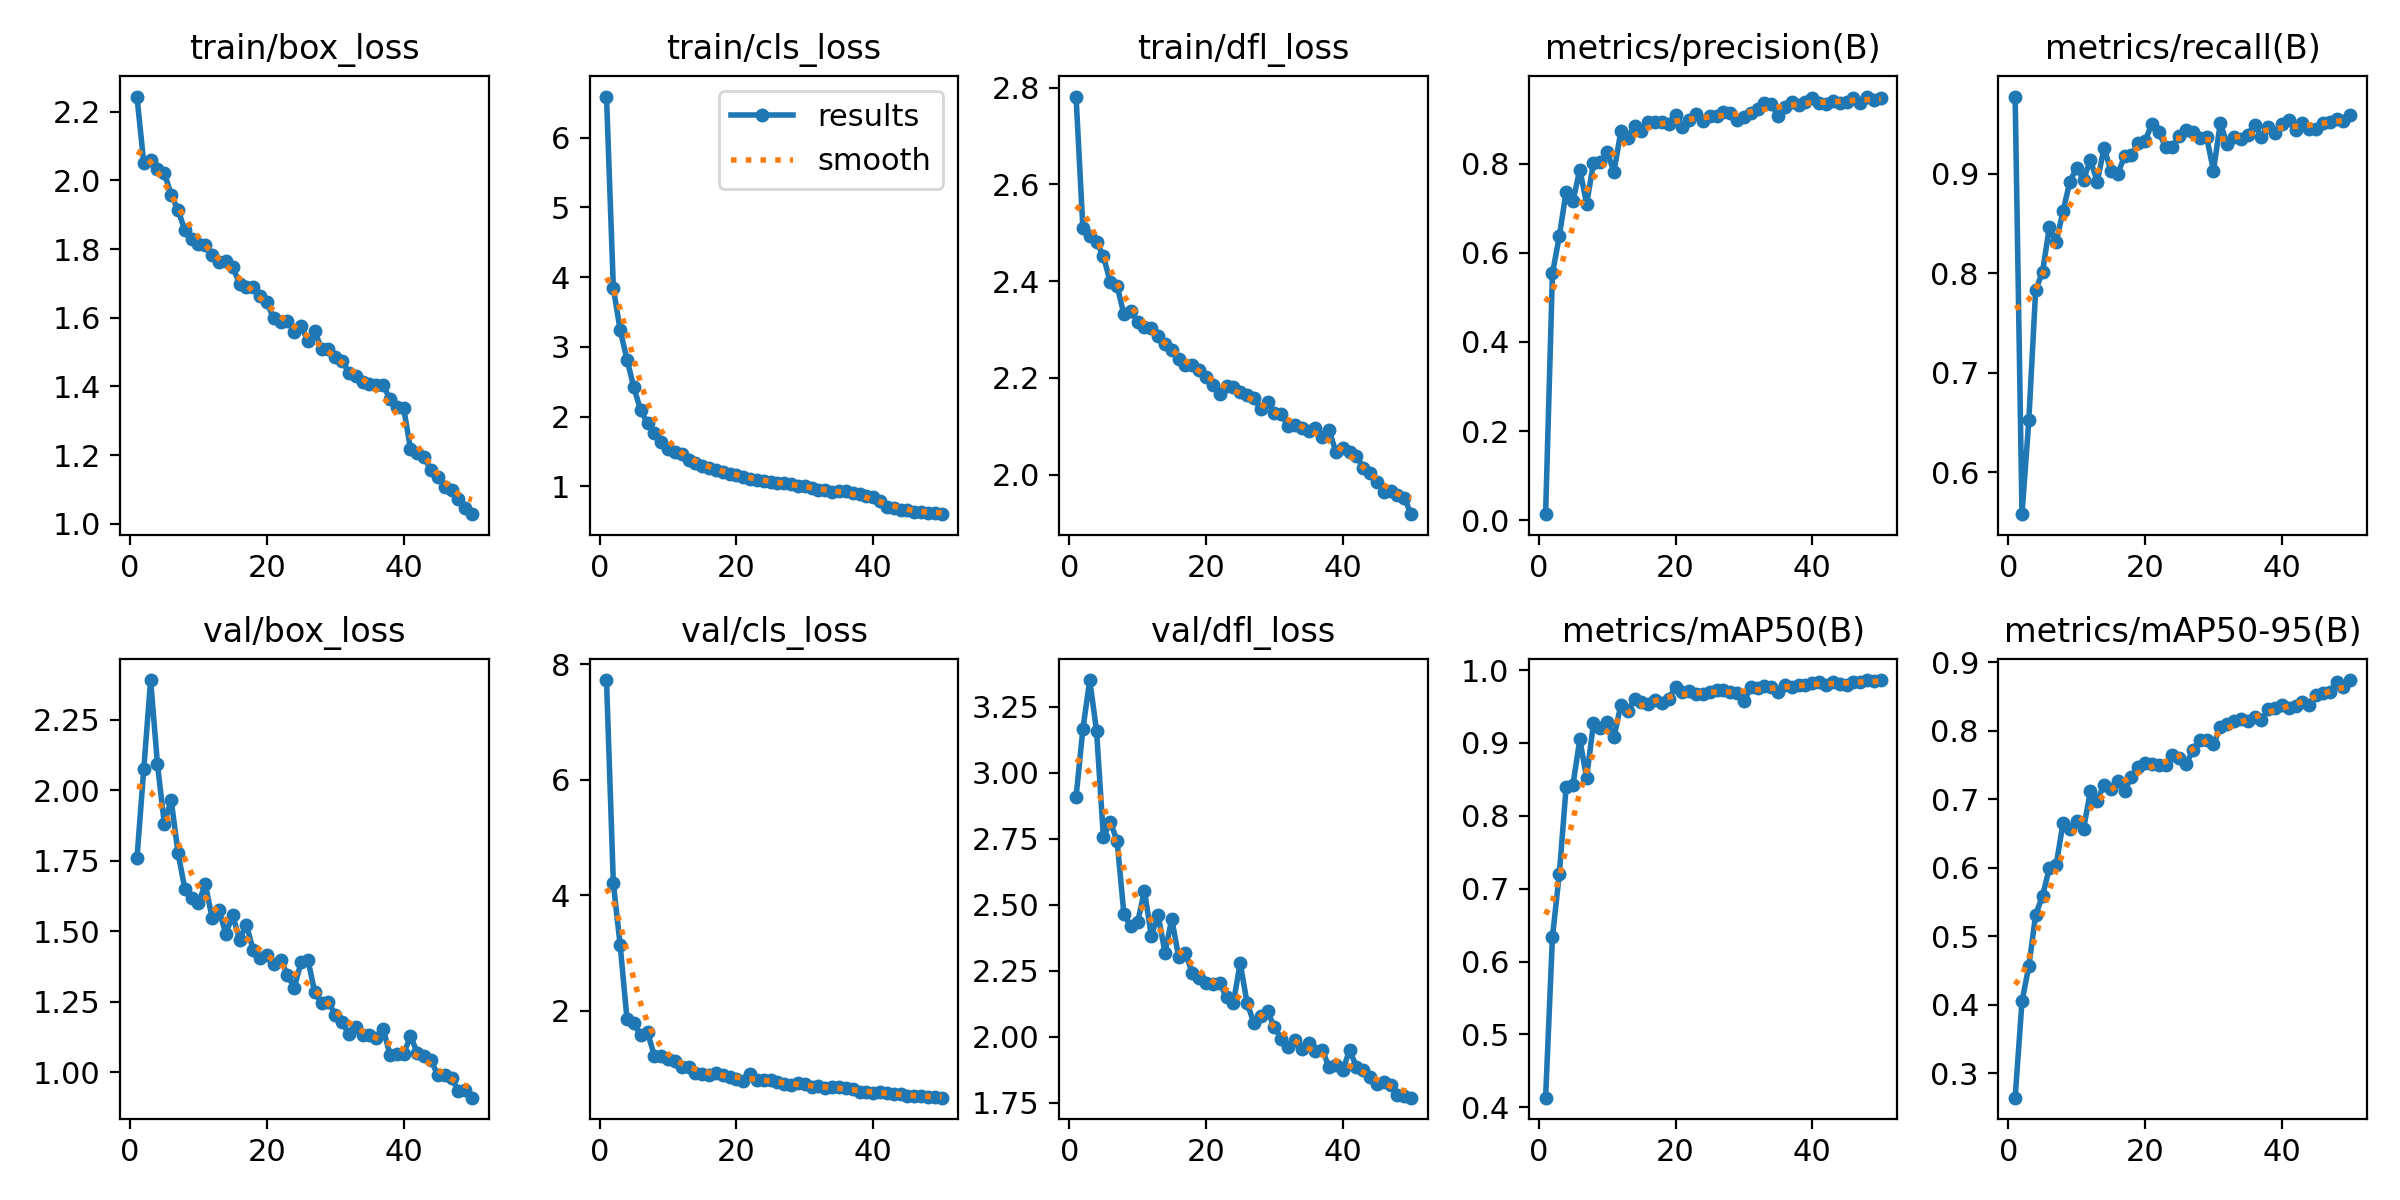

Values plotted in this chart, from the file beside it:
epoch, time, train/box_loss, train/cls_loss, train/dfl_loss, metrics/precision(B), metrics/recall(B), metrics/mAP50(B), metrics/mAP50-95(B), val/box_loss, val/cls_loss, val/dfl_loss, lr/pg0, lr/pg1, lr/pg2
1, 81.97, 2.244, 6.592, 2.782, 0.01322, 0.9776, 0.4132, 0.2641, 1.759, 7.724, 2.909, 0.0003653, 0.0003653, 0.0003653
2, 119.5, 2.05, 3.844, 2.509, 0.554, 0.5578, 0.6337, 0.4046, 2.077, 4.21, 3.166, 0.0007211, 0.0007211, 0.0007211
3, 154.9, 2.06, 3.239, 2.494, 0.6369, 0.6522, 0.7197, 0.4558, 2.391, 3.133, 3.352, 0.001062, 0.001062, 0.001062
4, 192.7, 2.033, 2.818, 2.481, 0.7377, 0.7831, 0.8393, 0.5313, 2.093, 1.855, 3.158, 0.001045, 0.001045, 0.001045
5, 228.6, 2.021, 2.417, 2.451, 0.716, 0.8012, 0.8426, 0.5584, 1.882, 1.783, 2.755, 0.001023, 0.001023, 0.001023
6, 265.4, 1.959, 2.09, 2.398, 0.7872, 0.8461, 0.9048, 0.5993, 1.967, 1.575, 2.815, 0.001001, 0.001001, 0.001001
7, 302.1, 1.913, 1.907, 2.39, 0.7103, 0.831, 0.8526, 0.6042, 1.78, 1.629, 2.742, 0.000979, 0.000979, 0.000979
8, 338.3, 1.856, 1.765, 2.332, 0.8017, 0.8624, 0.927, 0.6646, 1.651, 1.223, 2.465, 0.000957, 0.000957, 0.000957
9, 375.6, 1.829, 1.629, 2.339, 0.8037, 0.892, 0.9208, 0.6564, 1.617, 1.224, 2.418, 0.000935, 0.000935, 0.000935
10, 411.4, 1.814, 1.536, 2.315, 0.8267, 0.9063, 0.9282, 0.6679, 1.602, 1.17, 2.433, 0.000913, 0.000913, 0.000913
11, 448, 1.812, 1.496, 2.305, 0.782, 0.8942, 0.9085, 0.6563, 1.667, 1.138, 2.554, 0.000891, 0.000891, 0.000891
12, 483.2, 1.784, 1.459, 2.303, 0.8729, 0.9138, 0.952, 0.7115, 1.547, 1.025, 2.384, 0.000869, 0.000869, 0.000869
13, 519.9, 1.763, 1.375, 2.287, 0.8579, 0.8918, 0.9435, 0.6975, 1.574, 1.023, 2.462, 0.000847, 0.000847, 0.000847
14, 555.7, 1.764, 1.329, 2.27, 0.8852, 0.9258, 0.9601, 0.7212, 1.492, 0.9256, 2.319, 0.000825, 0.000825, 0.000825
15, 592.3, 1.748, 1.287, 2.257, 0.8743, 0.9032, 0.9564, 0.7154, 1.557, 0.9089, 2.447, 0.000803, 0.000803, 0.000803
16, 628.2, 1.7, 1.257, 2.239, 0.894, 0.9, 0.953, 0.7258, 1.471, 0.8897, 2.302, 0.000781, 0.000781, 0.000781
17, 664.9, 1.688, 1.23, 2.227, 0.8946, 0.9176, 0.9588, 0.712, 1.524, 0.9285, 2.316, 0.000759, 0.000759, 0.000759
18, 700, 1.691, 1.211, 2.227, 0.8944, 0.9187, 0.9551, 0.7324, 1.433, 0.8929, 2.242, 0.000737, 0.000737, 0.000737
19, 736.7, 1.664, 1.183, 2.217, 0.889, 0.9313, 0.9609, 0.7475, 1.404, 0.8565, 2.222, 0.000715, 0.000715, 0.000715
20, 771.6, 1.645, 1.165, 2.202, 0.9108, 0.9328, 0.9766, 0.7532, 1.415, 0.8183, 2.205, 0.000693, 0.000693, 0.000693
21, 808.2, 1.598, 1.128, 2.185, 0.8823, 0.9505, 0.9693, 0.7507, 1.384, 0.7913, 2.199, 0.000671, 0.000671, 0.000671
22, 843.9, 1.588, 1.109, 2.167, 0.8993, 0.942, 0.9709, 0.7497, 1.399, 0.9109, 2.203, 0.000649, 0.000649, 0.000649
23, 880.2, 1.591, 1.095, 2.183, 0.9119, 0.9267, 0.9672, 0.7491, 1.346, 0.8026, 2.151, 0.000627, 0.000627, 0.000627
24, 915.8, 1.56, 1.079, 2.182, 0.8974, 0.9267, 0.9676, 0.7644, 1.3, 0.8022, 2.128, 0.0006051, 0.0006051, 0.0006051
25, 951.7, 1.575, 1.068, 2.171, 0.9072, 0.9383, 0.9699, 0.7594, 1.391, 0.8065, 2.28, 0.0005831, 0.0005831, 0.0005831
26, 987.3, 1.533, 1.046, 2.164, 0.9081, 0.9436, 0.9721, 0.7506, 1.4, 0.7626, 2.129, 0.0005611, 0.0005611, 0.0005611
27, 1023, 1.56, 1.045, 2.158, 0.9167, 0.9415, 0.9729, 0.7718, 1.284, 0.7293, 2.053, 0.0005391, 0.0005391, 0.0005391
28, 1059, 1.509, 1.037, 2.135, 0.9132, 0.9363, 0.9701, 0.7863, 1.246, 0.7161, 2.077, 0.0005171, 0.0005171, 0.0005171
29, 1095, 1.509, 1.011, 2.151, 0.8986, 0.9367, 0.9689, 0.7868, 1.25, 0.744, 2.097, 0.0004951, 0.0004951, 0.0004951
30, 1132, 1.485, 1.001, 2.128, 0.9056, 0.9032, 0.9569, 0.7797, 1.203, 0.7341, 2.037, 0.0004731, 0.0004731, 0.0004731
31, 1167, 1.475, 0.9787, 2.124, 0.9132, 0.9509, 0.9762, 0.8049, 1.178, 0.6778, 1.992, 0.0004511, 0.0004511, 0.0004511
32, 1203, 1.44, 0.9503, 2.1, 0.9237, 0.93, 0.9756, 0.8088, 1.135, 0.6933, 1.963, 0.0004291, 0.0004291, 0.0004291
33, 1239, 1.43, 0.9484, 2.102, 0.9373, 0.9373, 0.9778, 0.8135, 1.161, 0.6626, 1.988, 0.0004071, 0.0004071, 0.0004071
34, 1275, 1.412, 0.9161, 2.097, 0.934, 0.9346, 0.9773, 0.8173, 1.132, 0.6786, 1.953, 0.0003851, 0.0003851, 0.0003851
35, 1310, 1.407, 0.9308, 2.09, 0.908, 0.9385, 0.9705, 0.8142, 1.133, 0.683, 1.976, 0.0003631, 0.0003631, 0.0003631
36, 1346, 1.405, 0.9329, 2.095, 0.927, 0.9495, 0.979, 0.82, 1.122, 0.6737, 1.946, 0.0003411, 0.0003411, 0.0003411
37, 1381, 1.404, 0.904, 2.078, 0.94, 0.9371, 0.9766, 0.8158, 1.154, 0.6408, 1.95, 0.0003191, 0.0003191, 0.0003191
38, 1419, 1.363, 0.8868, 2.092, 0.9324, 0.9468, 0.9793, 0.8311, 1.063, 0.5991, 1.885, 0.0002971, 0.0002971, 0.0002971
39, 1455, 1.339, 0.8632, 2.047, 0.9396, 0.9414, 0.979, 0.8327, 1.065, 0.5901, 1.893, 0.0002751, 0.0002751, 0.0002751
40, 1491, 1.336, 0.8475, 2.055, 0.9479, 0.95, 0.9821, 0.8374, 1.066, 0.5874, 1.873, 0.0002531, 0.0002531, 0.0002531
41, 1529, 1.219, 0.7835, 2.047, 0.9357, 0.954, 0.9837, 0.8334, 1.128, 0.601, 1.95, 0.0002311, 0.0002311, 0.0002311
42, 1564, 1.207, 0.7091, 2.039, 0.9347, 0.9438, 0.9795, 0.8354, 1.07, 0.5738, 1.887, 0.0002091, 0.0002091, 0.0002091
43, 1598, 1.194, 0.6857, 2.014, 0.9404, 0.9506, 0.9831, 0.8415, 1.057, 0.5627, 1.874, 0.0001871, 0.0001871, 0.0001871
44, 1634, 1.156, 0.6535, 2.003, 0.9363, 0.9453, 0.9803, 0.8377, 1.042, 0.5546, 1.846, 0.0001651, 0.0001651, 0.0001651
45, 1668, 1.137, 0.6592, 1.984, 0.9401, 0.945, 0.9799, 0.8521, 0.9901, 0.5305, 1.821, 0.0001431, 0.0001431, 0.0001431
46, 1704, 1.108, 0.6285, 1.963, 0.948, 0.9507, 0.9834, 0.8547, 0.9893, 0.5294, 1.829, 0.0001211, 0.0001211, 0.0001211
47, 1738, 1.098, 0.6295, 1.966, 0.9375, 0.9524, 0.9833, 0.8566, 0.9783, 0.5259, 1.817, 9.91012e-05, 9.91012e-05, 9.91012e-05
48, 1773, 1.071, 0.6121, 1.957, 0.9512, 0.9555, 0.9864, 0.8702, 0.9338, 0.5099, 1.78, 7.71034e-05, 7.71034e-05, 7.71034e-05
49, 1808, 1.047, 0.6171, 1.951, 0.9443, 0.9527, 0.9846, 0.8632, 0.9363, 0.5106, 1.777, 5.51056e-05, 5.51056e-05, 5.51056e-05
50, 1842, 1.028, 0.5998, 1.918, 0.9473, 0.959, 0.9863, 0.8737, 0.91, 0.4986, 1.769, 3.31078e-05, 3.31078e-05, 3.31078e-05
